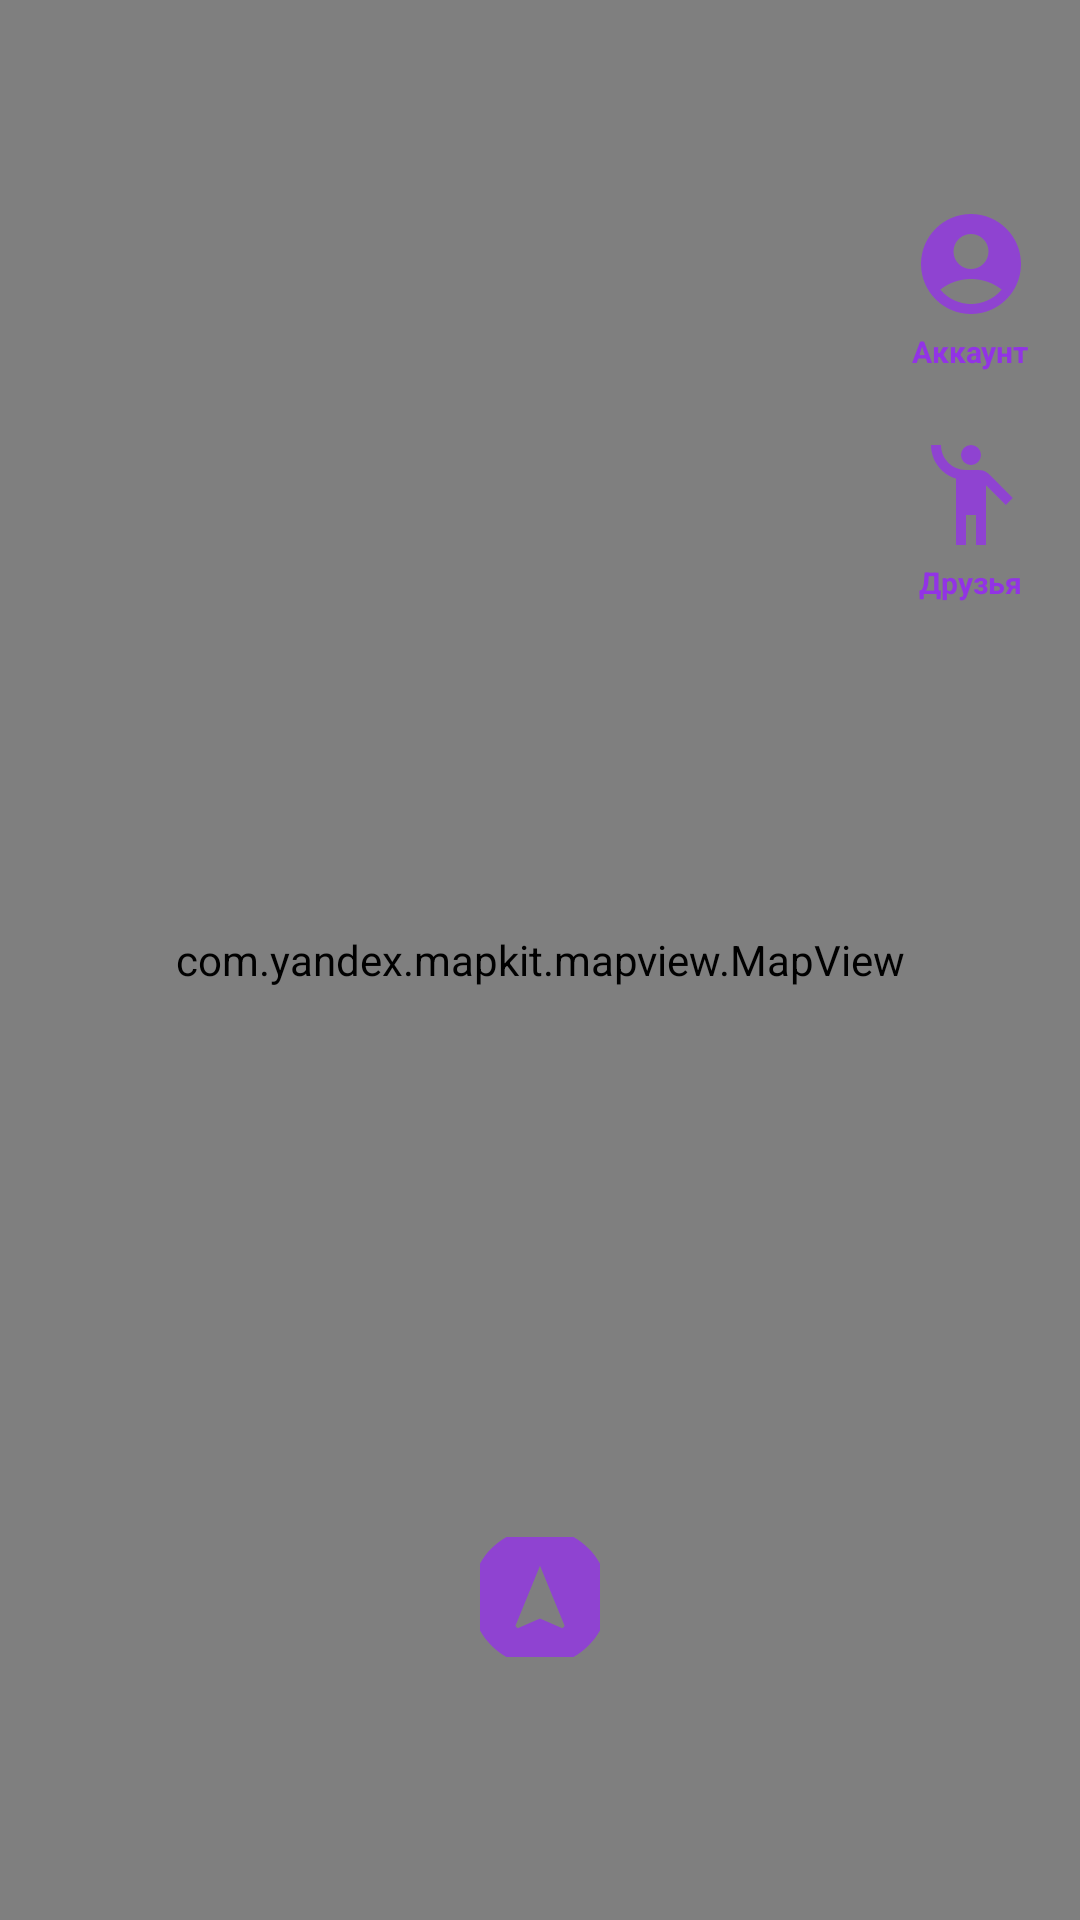

Android layout source for this screen:
<!-- AndroidManifest.xml: application theme Theme.MAP1 -->
<!-- res/layout/activity_main.xml -->
<?xml version="1.0" encoding="utf-8"?>
<androidx.constraintlayout.widget.ConstraintLayout xmlns:android="http://schemas.android.com/apk/res/android"
    xmlns:app="http://schemas.android.com/apk/res-auto"
    xmlns:tools="http://schemas.android.com/tools"
    android:id="@+id/main"
    android:layout_width="match_parent"
    android:layout_height="match_parent"
    tools:context=".MainActivity">




    <com.yandex.mapkit.mapview.MapView
        android:id="@+id/mapview"
        android:layout_width="match_parent"
        android:layout_height="match_parent"
        tools:layout_editor_absoluteX="0dp"
        tools:layout_editor_absoluteY="0dp">


    </com.yandex.mapkit.mapview.MapView>

    <ImageButton
        android:id="@+id/accountM"
        android:layout_width="45dp"
        android:layout_height="45dp"
        android:backgroundTint="#00FFFFFF"
        android:contentDescription="@string/todo"
        app:layout_constraintBottom_toBottomOf="parent"
        app:layout_constraintEnd_toEndOf="parent"
        app:layout_constraintHorizontal_bias="0.956"
        app:layout_constraintStart_toStartOf="parent"
        app:layout_constraintTop_toTopOf="parent"
        app:layout_constraintVertical_bias="0.110000014"
        app:srcCompat="@drawable/ic_account" />

    <ImageButton
        android:id="@+id/friendsM"
        android:layout_width="45dp"
        android:layout_height="45dp"
        android:layout_marginTop="32dp"
        android:backgroundTint="#00FFFFFF"
        android:contentDescription="@string/todo"
        app:layout_constraintEnd_toEndOf="@+id/accountM"
        app:layout_constraintStart_toStartOf="@+id/accountM"
        app:layout_constraintTop_toBottomOf="@+id/accountM"
        app:srcCompat="@drawable/ic_friends" />

    <ImageButton
        android:id="@+id/locM"
        android:layout_width="50dp"
        android:layout_height="50dp"
        android:contentDescription="@string/todo"
        android:backgroundTint="#00FFFFFF"
        app:layout_constraintBottom_toBottomOf="parent"
        app:layout_constraintEnd_toEndOf="parent"
        app:layout_constraintStart_toStartOf="parent"
        app:layout_constraintTop_toTopOf="parent"
        app:layout_constraintVertical_bias="0.86"
        app:srcCompat="@drawable/ic_loc" />
    <TextView
        android:id="@+id/tv2M"
        android:layout_width="wrap_content"
        android:layout_height="wrap_content"
        android:text="Аккаунт"
        android:textColor="#9233E5"
        android:textSize="10sp"
        android:textStyle="bold"
        app:layout_constraintEnd_toEndOf="@+id/accountM"
        app:layout_constraintStart_toStartOf="@+id/accountM"
        app:layout_constraintTop_toBottomOf="@+id/accountM" />

    <TextView
        android:id="@+id/tv1M"
        android:layout_width="wrap_content"
        android:layout_height="wrap_content"
        android:text="Друзья"
        android:textColor="#9233E5"
        android:textSize="10sp"
        android:textStyle="bold"
        app:layout_constraintEnd_toEndOf="@+id/friendsM"
        app:layout_constraintStart_toStartOf="@+id/friendsM"
        app:layout_constraintTop_toBottomOf="@+id/friendsM" />

</androidx.constraintlayout.widget.ConstraintLayout>
<!-- resources referenced by this layout -->
<resources>
  <!-- drawable ic_account (drawable-anydpi) -->
  <vector xmlns:android="http://schemas.android.com/apk/res/android"
      android:width="40dp"
      android:height="40dp"
      android:viewportWidth="24"
      android:viewportHeight="24"
      android:tint="#9233E5"
      android:alpha="0.8">
    <path
        android:fillColor="@android:color/white"
        android:pathData="M12,2C6.48,2 2,6.48 2,12s4.48,10 10,10s10,-4.48 10,-10S17.52,2 12,2zM12,6c1.93,0 3.5,1.57 3.5,3.5S13.93,13 12,13s-3.5,-1.57 -3.5,-3.5S10.07,6 12,6zM12,20c-2.03,0 -4.43,-0.82 -6.14,-2.88C7.55,15.8 9.68,15 12,15s4.45,0.8 6.14,2.12C16.43,19.18 14.03,20 12,20z"/>
  </vector>
  <!-- drawable ic_friends (drawable-anydpi) -->
  <vector xmlns:android="http://schemas.android.com/apk/res/android"
      android:width="40dp"
      android:height="40dp"
      android:viewportWidth="24"
      android:viewportHeight="24"
      android:tint="#9233E5"
      android:alpha="0.8">
    <path
        android:fillColor="@android:color/white"
        android:pathData="M12,4m-2,0a2,2 0,1 1,4 0a2,2 0,1 1,-4 0"/>
    <path
        android:fillColor="@android:color/white"
        android:pathData="M15.89,8.11C15.5,7.72 14.83,7 13.53,7c-0.21,0 -1.42,0 -2.54,0C8.24,6.99 6,4.75 6,2H4c0,3.16 2.11,5.84 5,6.71V22h2v-6h2v6h2V10.05L18.95,14l1.41,-1.41L15.89,8.11z"/>
  </vector>
  <!-- drawable ic_loc (drawable-anydpi) -->
  <vector xmlns:android="http://schemas.android.com/apk/res/android"
      android:width="40dp"
      android:height="40dp"
      android:viewportWidth="24"
      android:viewportHeight="24"
      android:tint="#9233E5"
      android:alpha="0.8">
    <group android:scaleX="1.25"
        android:scaleY="1.25"
        android:translateX="-3"
        android:translateY="-3">
      <path
          android:fillColor="@android:color/white"
          android:pathData="M12,1C5.93,1 1,5.93 1,12s4.93,11 11,11 11,-4.93 11,-11S18.07,1 12,1zM15.57,17L12,15.42 8.43,17l-0.37,-0.37L12,7l3.95,9.63 -0.38,0.37z"/>
    </group>
  </vector>
  <string name="todo">TODO</string>
  <style name="Theme.MAP1" parent="Base.Theme.MAP1" />
  <style name="Base.Theme.MAP1" parent="Theme.Material3.DayNight.NoActionBar">
          
          
      </style>
</resources>
